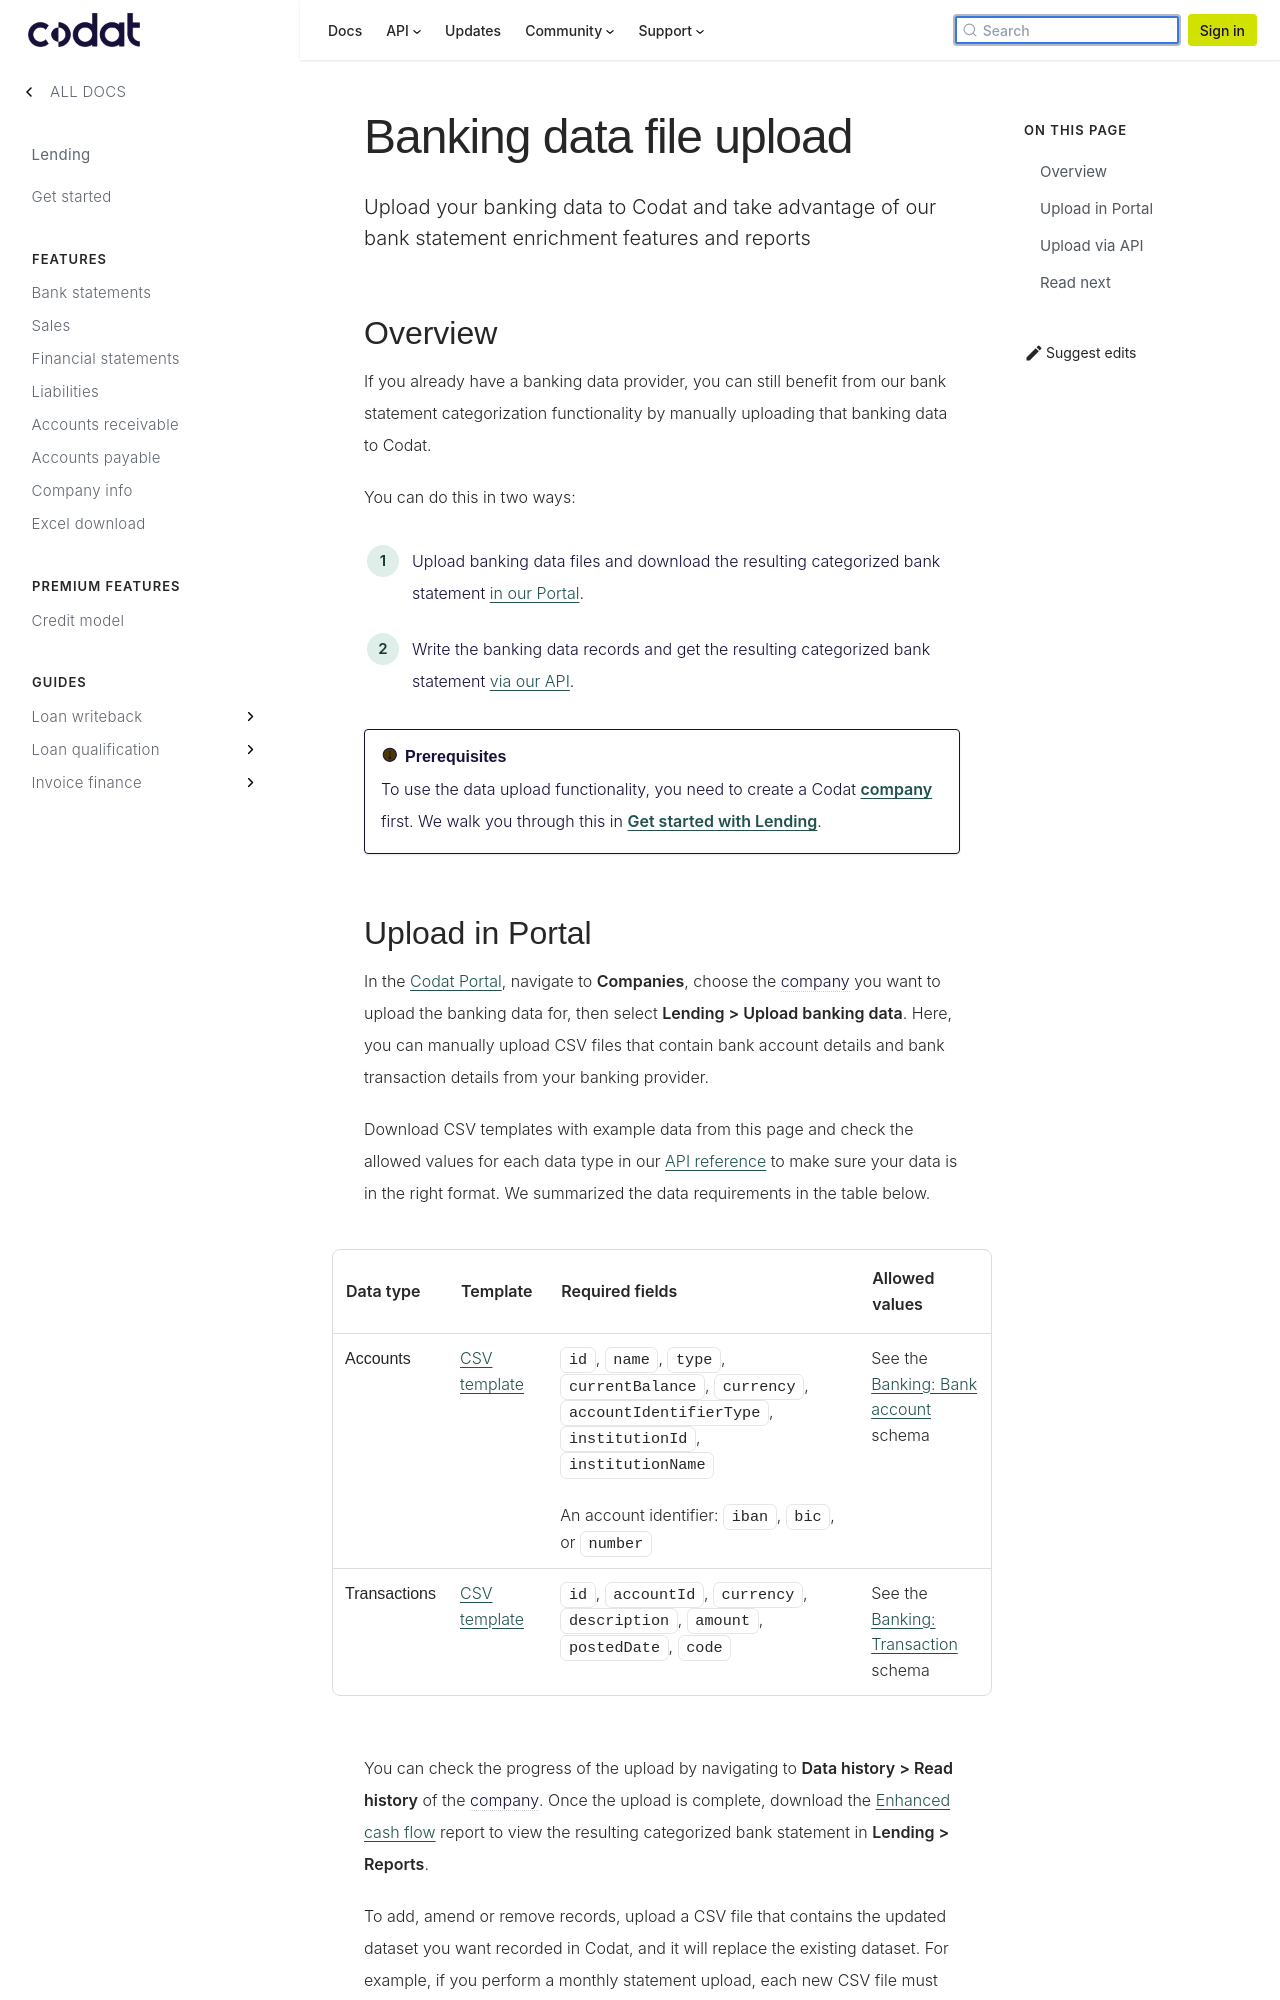

repository: codatio/codat-docs · page: pr-preview/pr-1900/lending/functions/data-upload/index.html · generator: docusaurus

---
title: "Banking data file upload"
sidebar_label: Data upload
displayed_sidebar: lending
description: "Upload your banking data to Codat and take advantage of our bank statement enrichment features and reports"
---

## Overview

If you already have a banking data provider, you can still benefit from our bank statement categorization functionality by manually uploading that banking data to Codat.

You can do this in two ways:

1. Upload banking data files and download the resulting categorized bank statement [in our Portal](/lending/functions/data-upload#upload-in-portal).
2. Write the banking data records and get the resulting categorized bank statement [via our API](/lending/functions/data-upload#upload-via-api).

:::caution Prerequisites

To use the data upload functionality, you need to create a Codat [company](../../terms/company) first. We walk you through this in [Get started with Lending](/lending/get-started#use-lending-api).

:::
